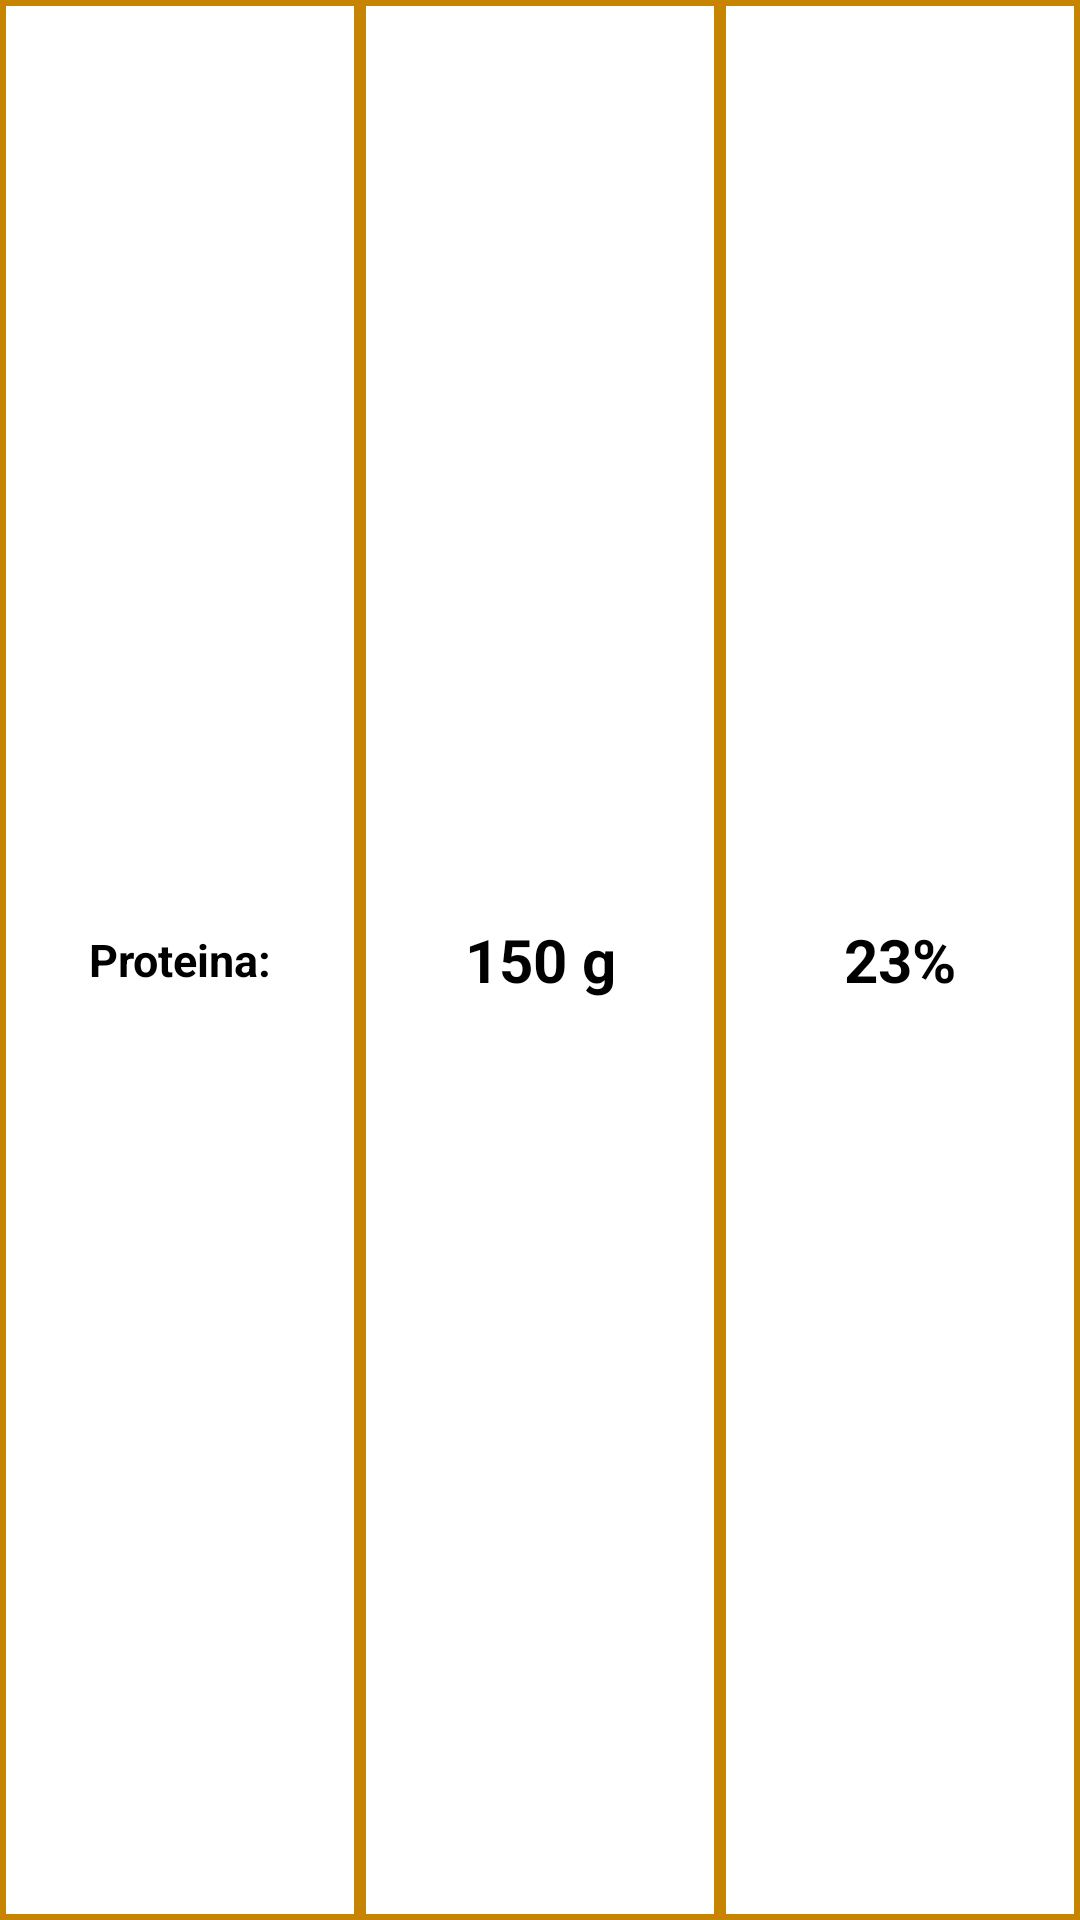

Write the Android layout XML for this screen, with the resource values it uses.
<!-- AndroidManifest.xml: application theme Theme.ProyectoDAM_Spoonacular -->
<!-- res/layout/propiedad_ingrediente.xml -->
<?xml version="1.0" encoding="utf-8"?>
<LinearLayout xmlns:android="http://schemas.android.com/apk/res/android"
        android:layout_width="match_parent"
        android:layout_height="60dp"
        android:orientation="horizontal"
        android:layout_marginVertical="@dimen/margen_vertical_entre_elementos"
        android:background="@drawable/border"
        android:layout_marginHorizontal="@dimen/margen_borde_horizontal">

    <TextView
            android:id="@+id/propiedad"
            android:layout_weight="1"
            android:layout_width="0dp"
            android:layout_height="match_parent"
            android:text="Proteina:"
            android:textSize="@dimen/tamano_texto_pequeno"
            android:background="@drawable/border"
            android:textStyle="bold"
            android:textColor="#000"
            android:gravity="center" />

    <TextView
            android:id="@+id/cantidad"
            android:layout_weight="1"
            android:layout_width="0dp"
            android:layout_height="match_parent"
            android:text="150 g"
            android:background="@drawable/border"
            android:textStyle="bold"
            android:textSize="@dimen/tamano_texto_mediano"
            android:textColor="#000"
            android:gravity="center" />

    <TextView
            android:id="@+id/porcentaje_diario"
            android:layout_weight="1"
            android:layout_width="0dp"
            android:layout_height="match_parent"
            android:background="@drawable/border"
            android:text="23%"
            android:textStyle="bold"
            android:textSize="@dimen/tamano_texto_mediano"
            android:textColor="#000"
            android:gravity="center" />
</LinearLayout>
<!-- resources referenced by this layout -->
<resources>
  <dimen name="margen_borde_horizontal">10dp</dimen>
  <dimen name="margen_vertical_entre_elementos">5dp</dimen>
  <dimen name="tamano_texto_mediano">20sp</dimen>
  <dimen name="tamano_texto_pequeno">15sp</dimen>
  <!-- drawable border (drawable) -->
  <?xml version="1.0" encoding="utf-8"?>
  <shape xmlns:android="http://schemas.android.com/apk/res/android"
          android:shape="rectangle">
      <stroke
              android:width="2dip"
              android:color="@color/colorPrimarioOscuro" />
  </shape>
  <style name="Theme.ProyectoDAM_Spoonacular" parent="Theme.MaterialComponents.DayNight.DarkActionBar">
          
          <item name="colorPrimary">@color/colorPrimario</item>
          <item name="colorPrimaryVariant">@color/colorPrimarioOscuro</item>
          <item name="colorOnPrimary">@color/white</item>
          
          <item name="colorSecondary">@color/colorSecundario</item>
          <item name="colorSecondaryVariant">@color/colorSecundarioOscuro</item>
          <item name="colorOnSecondary">@color/black</item>
          
          <item name="android:statusBarColor" tools:targetApi="l">?attr/colorPrimaryVariant</item>
          
      </style>
  <color name="colorPrimarioOscuro">#FFC68400</color>
  <color name="colorPrimario">#FFFFB300</color>
  <color name="white">#FFFFFFFF</color>
  <color name="colorSecundario">#FFCDDC39</color>
  <color name="colorSecundarioOscuro">#FF99AA00</color>
  <color name="black">#FF000000</color>
</resources>
